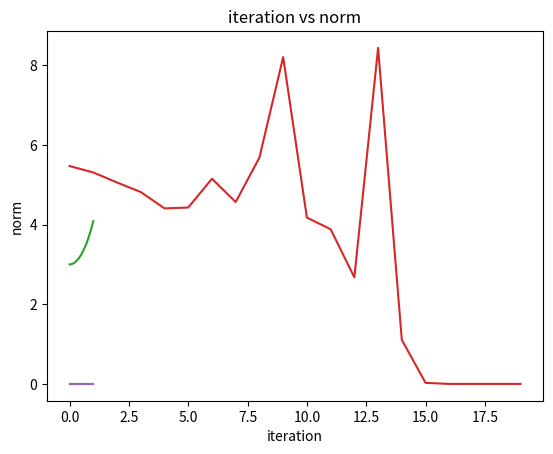

The script that saved this image:
import numpy 
import math
import matplotlib.pyplot as plt

class continuousPieceWiseQuadratic():

	def __init__(self, mesh):
		self.mesh = mesh

	def fill(self, funct):
		self.values = []
		for item in mesh:
			self.values.append(funct(item))
		self.bumps = []
		for i in range(len(mesh) - 1):
			m_i = (mesh[i] + mesh[i+1]) / 2.0
			bump = funct(m_i) - ((self.values[i] + self.values[i+1]) / 2.0) 
			self.bumps.append(bump)

def cpwq_inner(cpwq1, cpwq2):
	return sum([i * j for i,j in zip(cpwq1.values, cpwq2.values)] + [i * j for i,j in zip(cpwq1.bumps, cpwq2.bumps)])

def cpwq_sum(cpwq1, cpwq2):
	res = continuousPieceWiseQuadratic(cpwq1.mesh)
	res.values = []
	res.bumps = []
	for value1, value2, in zip(cpwq1.values, cpwq2.values):
		res.values.append(value1 + value2)
	for bump1, bump2 in zip(cpwq1.bumps, cpwq2.bumps):
		res.bumps.append(bump1 + bump2)
	return res

def cpwq_minus(cpwq1, cpwq2):
	res = continuousPieceWiseQuadratic(cpwq1.mesh)
	res.values = []
	res.bumps = []
	for value1, value2, in zip(cpwq1.values, cpwq2.values):
		res.values.append(value1 - value2)
	for bump1, bump2 in zip(cpwq1.bumps, cpwq2.bumps):
		res.bumps.append(bump1 - bump2)
	return res

def cpwq_times(scalar, cpwq):
	res = continuousPieceWiseQuadratic(cpwq.mesh)
	res.values = []
	res.bumps = []
	for i in range(len(cpwq.values)):
		res.values.append(cpwq.values[i] * scalar)
	for i in range(len(cpwq.bumps)):
		res.bumps.append(cpwq.bumps[i] * scalar)
	return res

def mass_matrix_multiply(cpwq, funct):
	res = continuousPieceWiseQuadratic(cpwq.mesh)
	res.values = [0.0 for i in range(len(cpwq.values))]
	res.bumps = []
	for i in range(len(cpwq.values) - 1):
		dx = cpwq.mesh[i+1] - cpwq.mesh[i]
		m = (cpwq.mesh[i+1] + cpwq.mesh[i]) / 2.0
		Zm = cpwq.bumps[i] + 0.5 * (cpwq.values[i]+cpwq.values[i+1])
		value1 = (dx / 6.0) * ((cpwq.values[i] * funct(cpwq.mesh[i])) + 2.0 * (funct(m) * Zm))
		bump = (dx / 6.0) * (4.0 * Zm * funct(m))
		value2 = (dx / 6.0) * (2.0 * (Zm * funct(m)) + (cpwq.values[i+1] * funct(cpwq.mesh[i+1])))
		res.values[i] += value1
		res.values[i+1] += value2
		res.bumps.append(bump)
	return res 

def stiffness_matrix_multiply(cpwq, funct):
	res = continuousPieceWiseQuadratic(cpwq.mesh)
	res.values = [0.0 for i in range(len(cpwq.values))]
	res.bumps = []
	for i in range(len(cpwq.values) - 1):
		dx = cpwq.mesh[i+1] - cpwq.mesh[i]
		m = (cpwq.mesh[i+1] + cpwq.mesh[i]) / 2
		zpl = (cpwq.values[i+1]-cpwq.values[i])/dx + ((4/dx)  * cpwq.bumps[i])
		zpm = (cpwq.values[i+1]-cpwq.values[i])/dx
		zpr = (cpwq.values[i+1]-cpwq.values[i])/dx - ((4/dx) * cpwq.bumps[i])
		value1 = (dx/6) * ( zpl * funct(cpwq.mesh[i]) * (-1/dx) + 4 * zpm * funct(m) * (-1/dx) + zpr * funct(cpwq.mesh[i+1]) * (-1/dx) )
		bump = (dx/6) * ( zpl * funct(cpwq.mesh[i]) * (4/dx) + 0 + zpr * funct(cpwq.mesh[i+1]) * (-4/dx))
		res.bumps.append(bump)
		res.values[i] += value1
		res.values[i+1] -= value1
	return res

class Neumann_Problem():

	def __init__(self, mesh,cond, lrate,dflux,lflux,rflux):
		self.mesh = mesh
		self.cond = cond 
		self.lrate = lrate
		self.dflux = dflux
		self.lflux = lflux
		self.rflux = rflux

def multiply_matrices(cpwq, funct):
	S = stiffness_matrix_multiply(cpwq, funct)
	M = mass_matrix_multiply(cpwq, funct)
	return cpwq_sum(S, M)

def conjugate_gradient(nprob):
	df = continuousPieceWiseQuadratic(nprob.mesh)
	df.fill(nprob.dflux)
	x = df
	g = mass_matrix_multiply(df, nprob.lrate)
	g.values[0] += nprob.lflux
	g.values[-1] -= nprob.rflux
	Ax = multiply_matrices(df, nprob.dflux)
	r = cpwq_minus(g, Ax)
	p = r
	ks = []
	normseq = []
	for i in range(23):
		Apk = multiply_matrices(p, nprob.dflux)
		try:
			a = cpwq_inner(r, r) / cpwq_inner(p, Apk)
		except:
			break
		nx = cpwq_sum(x, cpwq_times(a, p))
		nr = cpwq_minus(r, cpwq_times(a, Apk))
		normseq.append(cpwq_inner(nr, nr))
		ks.append(i)
		if normseq[-1] <= 1e-20:
			return nx, normseq, ks
		beta = cpwq_inner(nr,nr) / cpwq_inner(r,r)
		p = cpwq_sum(nr, cpwq_times(beta, p))
		r = nr 
		x = nx
	return x, normseq, ks

def test_funct(real):
	return real

def test_weight(real):
	return real ** 2

def test_weight2(real):
	return real ** 3

def cond1(real):
	return 1

def lrate1(real):
	return 1.0e-8

def dflux1(real):
	return 0

def cond2(real):
	return 1

def lrate2(real):
	return 1

def dflux2(real):
	return 1

def cond3(real):
	if real < 0.5:
		return 10
	else:
		return 1

def lrate3(real):
	return 1.0e-8

def dflux3(real):
	return 0

def plot_problem(nprob):
	res1, norms1, ks1 = conjugate_gradient(nprob)
	plt.title('x vs y')
	plt.xlabel('x')
	plt.ylabel('y')
	plt.plot(res1.mesh, res1.values)
	plt.show()
	plt.title('iteration vs norm')
	plt.xlabel('iteration')
	plt.ylabel('norm')
	plt.plot(ks1, norms1)
	plt.show()

mesh = [0.0, 0.1, 0.2, 0.3, 0.4, 0.49, 0.5, 0.625, 0.7, 0.8, 0.9, 1.0]
#nprob = Neumann_Problem(mesh, test_weight, test_weight2, test_funct, 5.0, 6.0)
#res = conjugate_gradient(nprob)
nprob1 = Neumann_Problem(mesh, cond1,lrate1,dflux1, -1.0, -1.0)
nprob2 = Neumann_Problem(mesh, cond2,lrate2,dflux2, 0.0, -math.e + 1.0/math.e)
nprob3 = Neumann_Problem(mesh, cond3,lrate3,dflux3, -1.0, -1.0)
plot_problem(nprob1)
plot_problem(nprob2)
plot_problem(nprob3)





